Dataset: data3 (GitHub, TylerLababidi/ASaAI). Classes: mild demented, moderate demented, non demented, very mild demented.

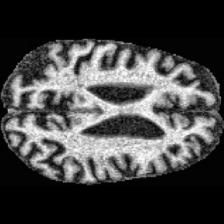
Label: moderate demented

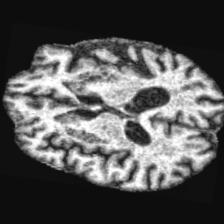
Label: mild demented

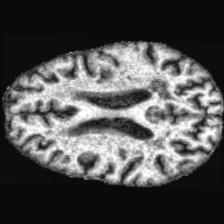
Label: mild demented

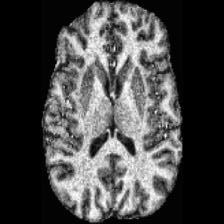
Label: non demented

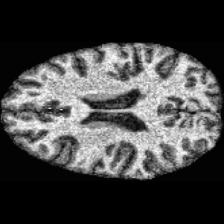
Label: non demented

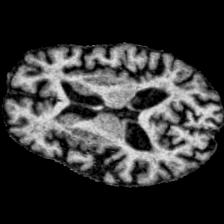
Label: very mild demented
